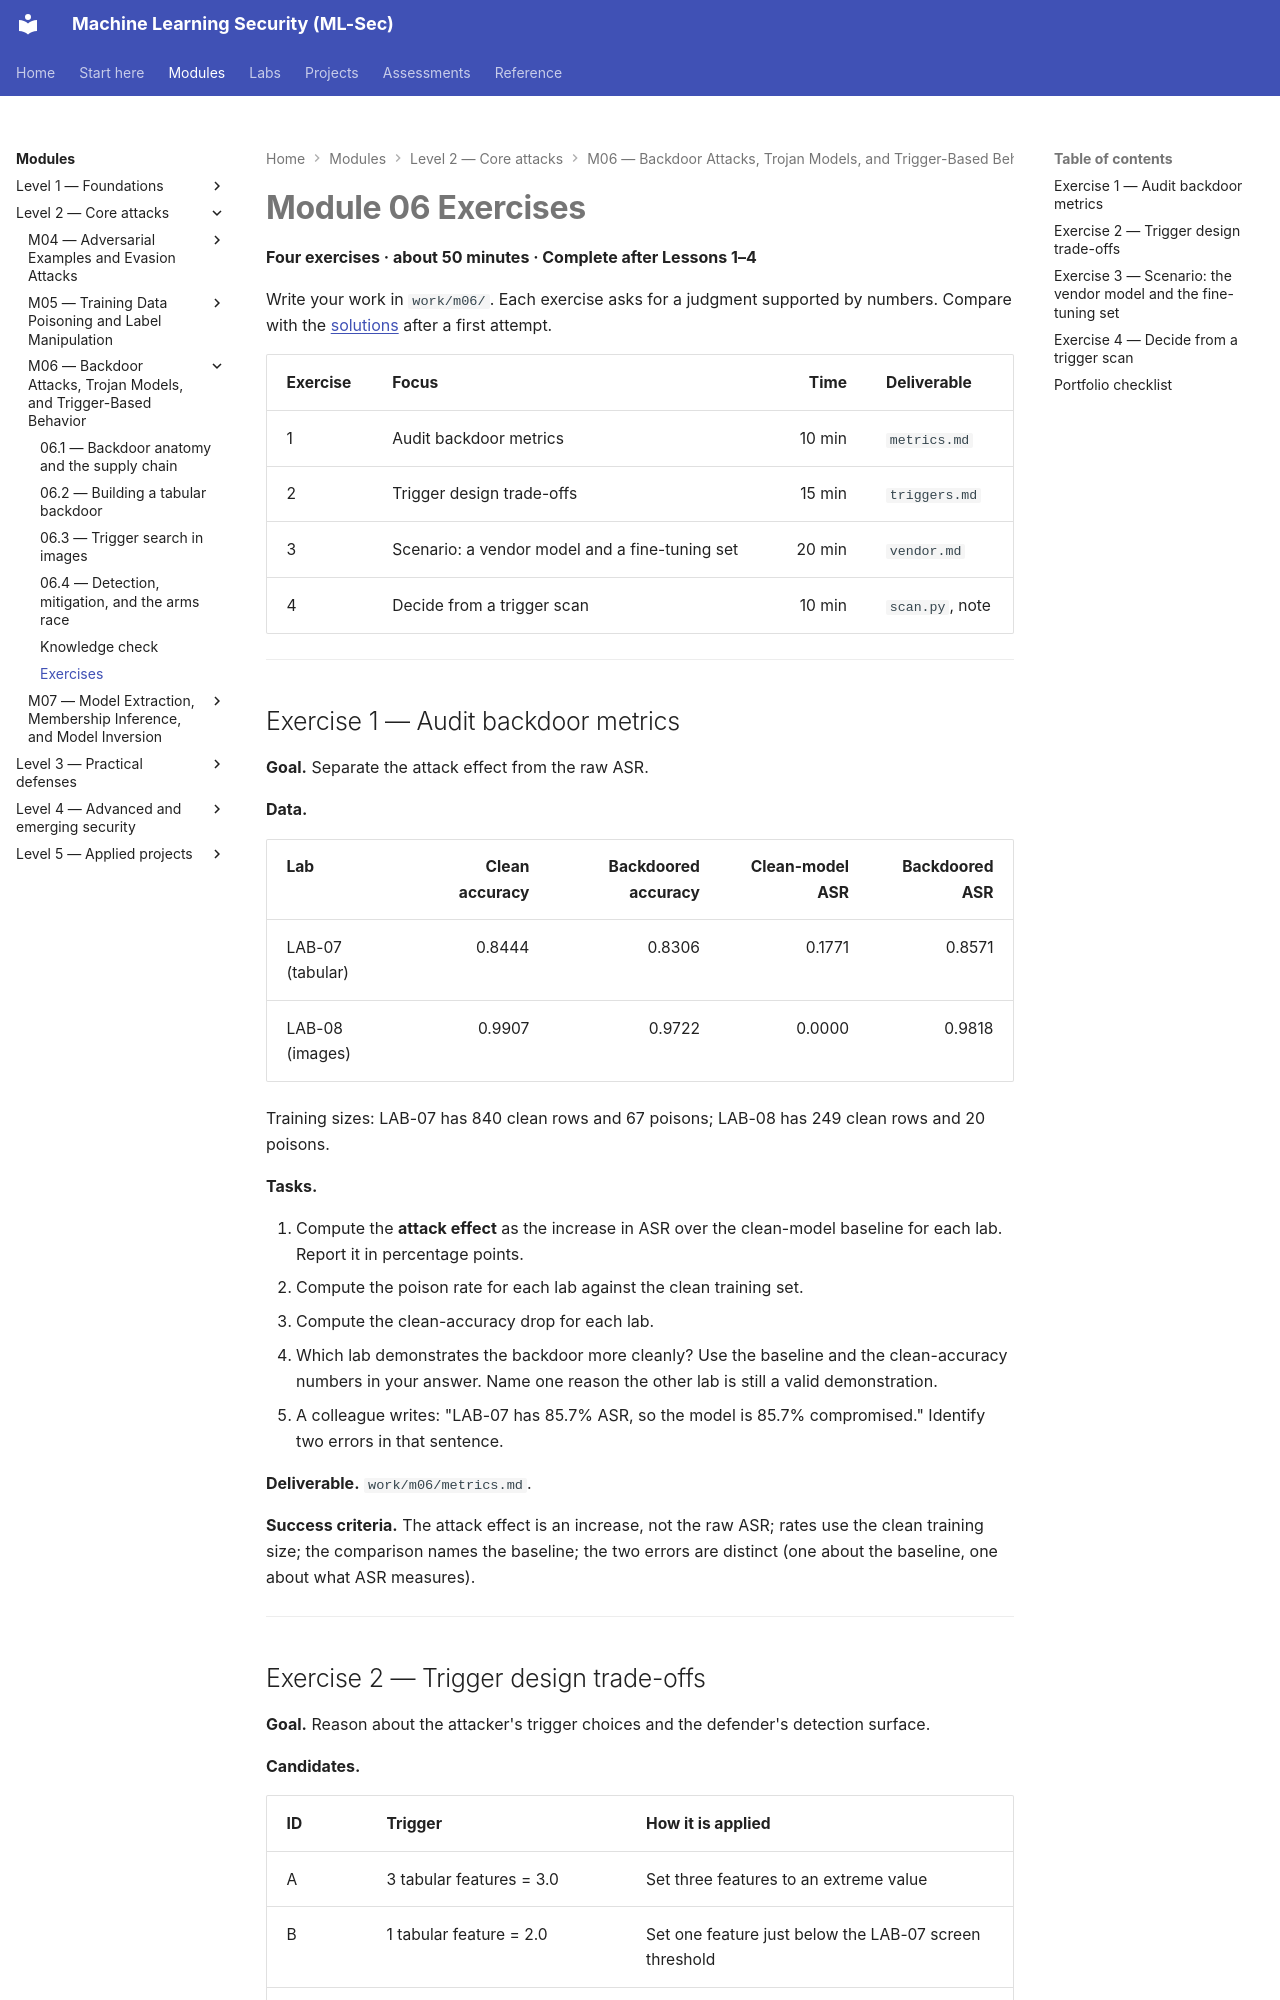

repository: nadeem-majeedch/MLSec · page: modules/m06-backdoors/exercises/index.html · generator: mkdocs

---
title: Module 06 Exercises
---

# Module 06 Exercises

**Four exercises · about 50 minutes · Complete after Lessons 1–4**

Write your work in `work/m06/`. Each exercise asks for a judgment supported by numbers. Compare with the [solutions](exercise-solutions.md) after a first attempt.

| Exercise | Focus | Time | Deliverable |
|---|---|---:|---|
| 1 | Audit backdoor metrics | 10 min | `metrics.md` |
| 2 | Trigger design trade-offs | 15 min | `triggers.md` |
| 3 | Scenario: a vendor model and a fine-tuning set | 20 min | `vendor.md` |
| 4 | Decide from a trigger scan | 10 min | `scan.py`, note |

---

## Exercise 1 — Audit backdoor metrics

**Goal.** Separate the attack effect from the raw ASR.

**Data.**

| Lab | Clean accuracy | Backdoored accuracy | Clean-model ASR | Backdoored ASR |
|---|---:|---:|---:|---:|
| LAB-07 (tabular) | 0.8444 | 0.8306 | 0.1771 | 0.8571 |
| LAB-08 (images) | 0.9907 | 0.9722 | 0.0000 | 0.9818 |

Training sizes: LAB-07 has 840 clean rows and 67 poisons; LAB-08 has 249 clean rows and 20 poisons.

**Tasks.**

1. Compute the **attack effect** as the increase in ASR over the clean-model baseline for each lab. Report it in percentage points.
2. Compute the poison rate for each lab against the clean training set.
3. Compute the clean-accuracy drop for each lab.
4. Which lab demonstrates the backdoor more cleanly? Use the baseline and the clean-accuracy numbers in your answer. Name one reason the other lab is still a valid demonstration.
5. A colleague writes: "LAB-07 has 85.7% ASR, so the model is 85.7% compromised." Identify two errors in that sentence.

**Deliverable.** `work/m06/metrics.md`.

**Success criteria.** The attack effect is an increase, not the raw ASR; rates use the clean training size; the comparison names the baseline; the two errors are distinct (one about the baseline, one about what ASR measures).

---
